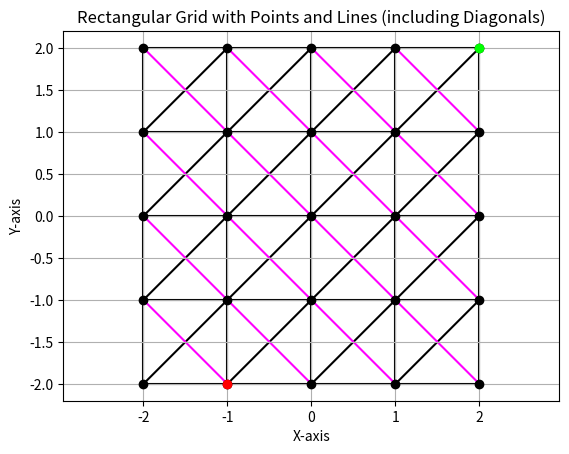

Reproduce this figure in Python.
import matplotlib.pyplot as plt

# Define the limits of x and y
x_min, x_max = -2, 2
y_min, y_max = -2, 2

start = (-1, -2)
goal = (2, 2)

# Create points and plot them with connecting lines
for x in range(x_min, x_max + 1):
    for y in range(y_min, y_max + 1):
        plt.scatter(x, y, color="black", zorder=2)  # Plot points

        if x < x_max:
            plt.plot([x, x + 1], [y, y], color="black", zorder=1)  # Plot horizontal lines

        if y < y_max:
            plt.plot([x, x], [y, y + 1], color="black", zorder=1)  # Plot vertical lines

        # Plot diagonal lines
        if x < x_max and y < y_max:
            plt.plot([x, x + 1], [y, y + 1], color="black", zorder=1)  # Diagonal up-right
        
        if x < x_max and y > y_min:
            plt.plot([x, x + 1], [y, y - 1], color="magenta", zorder=1)  # Diagonal down-right

plt.scatter(start[0], start[1], color=(1,0,0), zorder=2)
plt.scatter(goal[0], goal[1], color=(0,1,0), zorder=2)

# Set labels, title, and range of axes
plt.xlabel("X-axis")
plt.ylabel("Y-axis")
plt.title("Rectangular Grid with Points and Lines (including Diagonals)")

plt.axis([x_min - 0.5, x_max + 0.5, y_min - 0.5, y_max + 0.5])
plt.axis('equal') 
plt.grid(True)

# Display the plot
plt.show()
